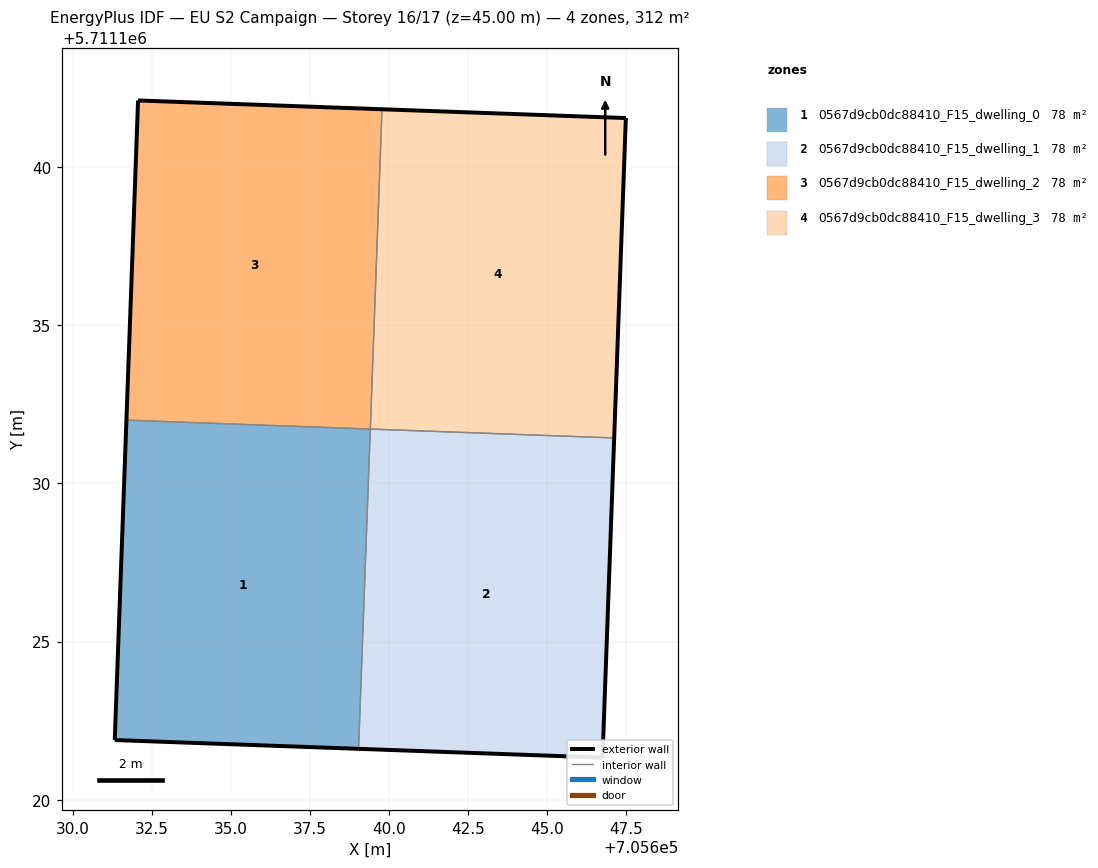
=== STOREY PLAN SPEC (per zone: floor XY polygon, exterior-wall plan segments, windows/doors) ===
zone 1: 0567d9cb0dc88410_F15_dwelling_0  (78.1 m²)
  floor: (705639.04, 5711121.61) (705639.41, 5711131.72) (705631.70, 5711132.00) (705631.33, 5711121.89)
  exterior wall: (705639.04, 5711121.61) – (705631.33, 5711121.89)  [7.7 m]
  exterior wall: (705631.33, 5711121.89) – (705631.70, 5711132.00)  [10.1 m]
  interior walls: 2
zone 2: 0567d9cb0dc88410_F15_dwelling_1  (78.1 m²)
  floor: (705646.75, 5711121.33) (705647.12, 5711131.44) (705639.41, 5711131.72) (705639.04, 5711121.61)
  exterior wall: (705646.75, 5711121.33) – (705639.04, 5711121.61)  [7.7 m]
  exterior wall: (705647.12, 5711131.44) – (705646.75, 5711121.33)  [10.1 m]
  interior walls: 2
zone 3: 0567d9cb0dc88410_F15_dwelling_2  (78.1 m²)
  floor: (705639.41, 5711131.72) (705639.78, 5711141.83) (705632.07, 5711142.11) (705631.70, 5711132.00)
  exterior wall: (705632.07, 5711142.11) – (705639.78, 5711141.83)  [7.7 m]
  exterior wall: (705631.70, 5711132.00) – (705632.07, 5711142.11)  [10.1 m]
  interior walls: 2
zone 4: 0567d9cb0dc88410_F15_dwelling_3  (78.1 m²)
  floor: (705647.12, 5711131.44) (705647.49, 5711141.55) (705639.78, 5711141.83) (705639.41, 5711131.72)
  exterior wall: (705639.78, 5711141.83) – (705647.49, 5711141.55)  [7.7 m]
  exterior wall: (705647.49, 5711141.55) – (705647.12, 5711131.44)  [10.1 m]
  interior walls: 2

=== DERIVED (storey summary) ===
Building: EU S2 Campaign
Storey: 16 of 17  (floor level z = 45.00 m)
Storey gross floor area: 312.2 m²
Zones on this storey: 4
  - 0567d9cb0dc88410_F15_dwelling_0: floor 78.1 m²; exterior wall 17.8 m (53.5 m²); WWR 0.0%
  - 0567d9cb0dc88410_F15_dwelling_1: floor 78.1 m²; exterior wall 17.8 m (53.5 m²); WWR 0.0%
  - 0567d9cb0dc88410_F15_dwelling_2: floor 78.1 m²; exterior wall 17.8 m (53.5 m²); WWR 0.0%
  - 0567d9cb0dc88410_F15_dwelling_3: floor 78.1 m²; exterior wall 17.8 m (53.5 m²); WWR 0.0%
Zone adjacency (shared interzone walls):
  - 0567d9cb0dc88410_F15_dwelling_0 ↔ 0567d9cb0dc88410_F15_dwelling_1
  - 0567d9cb0dc88410_F15_dwelling_0 ↔ 0567d9cb0dc88410_F15_dwelling_2
  - 0567d9cb0dc88410_F15_dwelling_1 ↔ 0567d9cb0dc88410_F15_dwelling_3
  - 0567d9cb0dc88410_F15_dwelling_2 ↔ 0567d9cb0dc88410_F15_dwelling_3